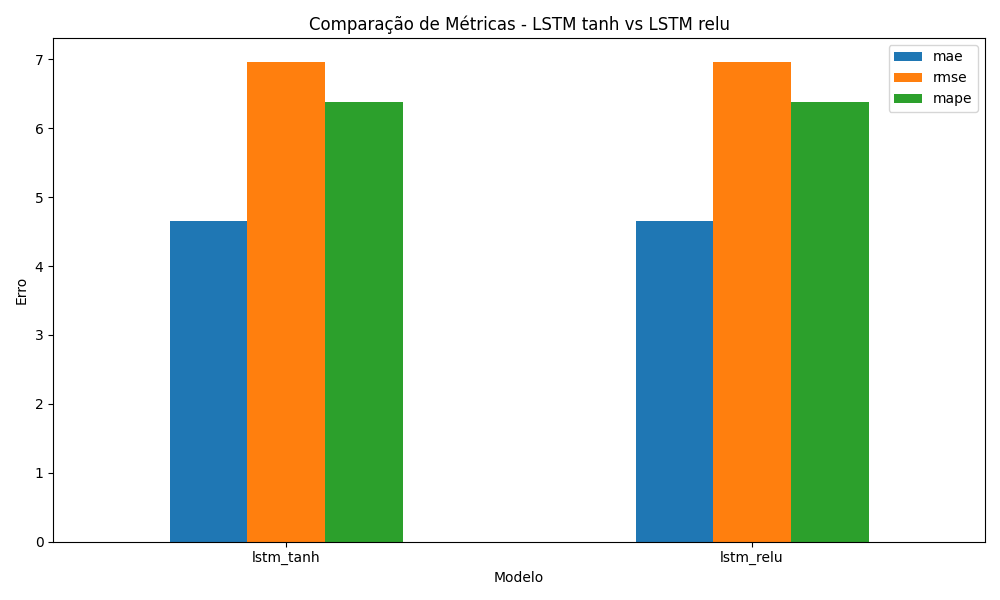

The file beside this chart, header and first rows:
model, lstm_activation, mae, rmse, mape, epochs_executed
lstm_tanh, tanh, 4.658, 6.964, 6.385, 11
lstm_relu, relu, 4.658, 6.964, 6.385, 11
